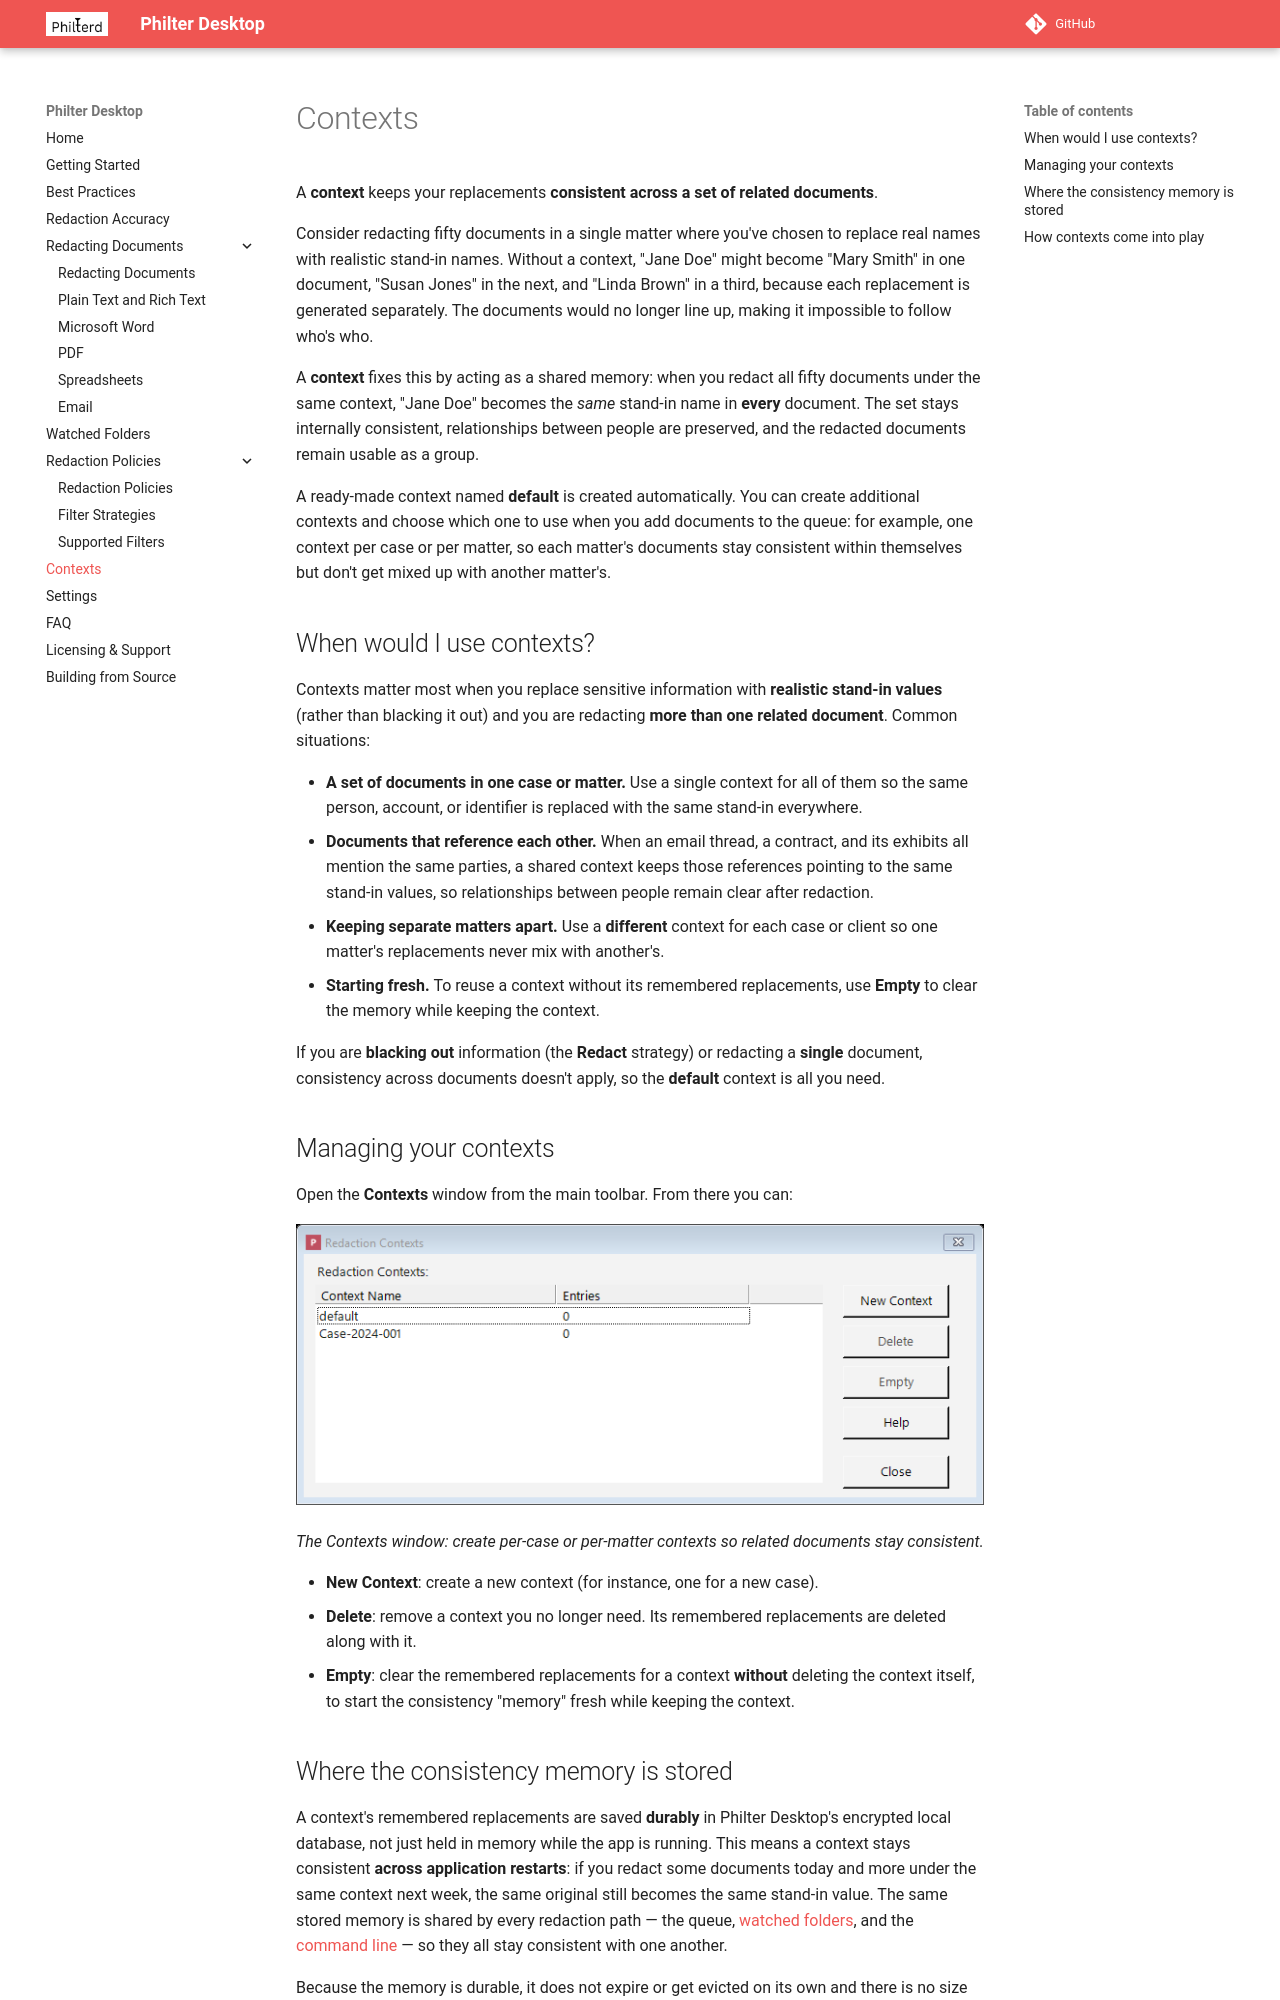

repository: philterd/PhilterDesktop · page: contexts/index.html · generator: mkdocs

# Contexts

A **context** keeps your replacements **consistent across a set of related documents**.

Consider redacting fifty documents in a single matter where you've chosen to replace real names with
realistic stand-in names. Without a context, "Jane Doe" might become "Mary Smith" in one document,
"Susan Jones" in the next, and "Linda Brown" in a third, because each replacement is generated
separately. The documents would no longer line up, making it impossible to follow who's who.

A **context** fixes this by acting as a shared memory: when you redact all fifty documents under the
same context, "Jane Doe" becomes the *same* stand-in name in **every** document. The set stays
internally consistent, relationships between people are preserved, and the redacted documents
remain usable as a group.

A ready-made context named **default** is created automatically. You can create additional
contexts and choose which one to use when you add documents to the queue: for example, one context
per case or per matter, so each matter's documents stay consistent within themselves but don't
get mixed up with another matter's.

## When would I use contexts?

Contexts matter most when you replace sensitive information with **realistic stand-in values** (rather
than blacking it out) and you are redacting **more than one related document**. Common situations:

- **A set of documents in one case or matter.** Use a single context for all of them so the same
  person, account, or identifier is replaced with the same stand-in everywhere.
- **Documents that reference each other.** When an email thread, a contract, and its exhibits all
  mention the same parties, a shared context keeps those references pointing to the same stand-in
  values, so relationships between people remain clear after redaction.
- **Keeping separate matters apart.** Use a **different** context for each case or client so one
  matter's replacements never mix with another's.
- **Starting fresh.** To reuse a context without its remembered replacements,
  use **Empty** to clear the memory while keeping the context.

If you are **blacking out** information (the **Redact** strategy) or redacting a **single**
document, consistency across documents doesn't apply, so the **default** context is all you need.

## Managing your contexts

Open the **Contexts** window from the main toolbar. From there you can:

![The Contexts window in Philter Desktop, listing the available contexts](img/contexts.png)

*The Contexts window: create per-case or per-matter contexts so related documents stay consistent.*

- **New Context**: create a new context (for instance, one for a new case).
- **Delete**: remove a context you no longer need. Its remembered replacements are deleted along
  with it.
- **Empty**: clear the remembered replacements for a context **without** deleting the context
  itself, to start the consistency "memory" fresh while keeping the context.
